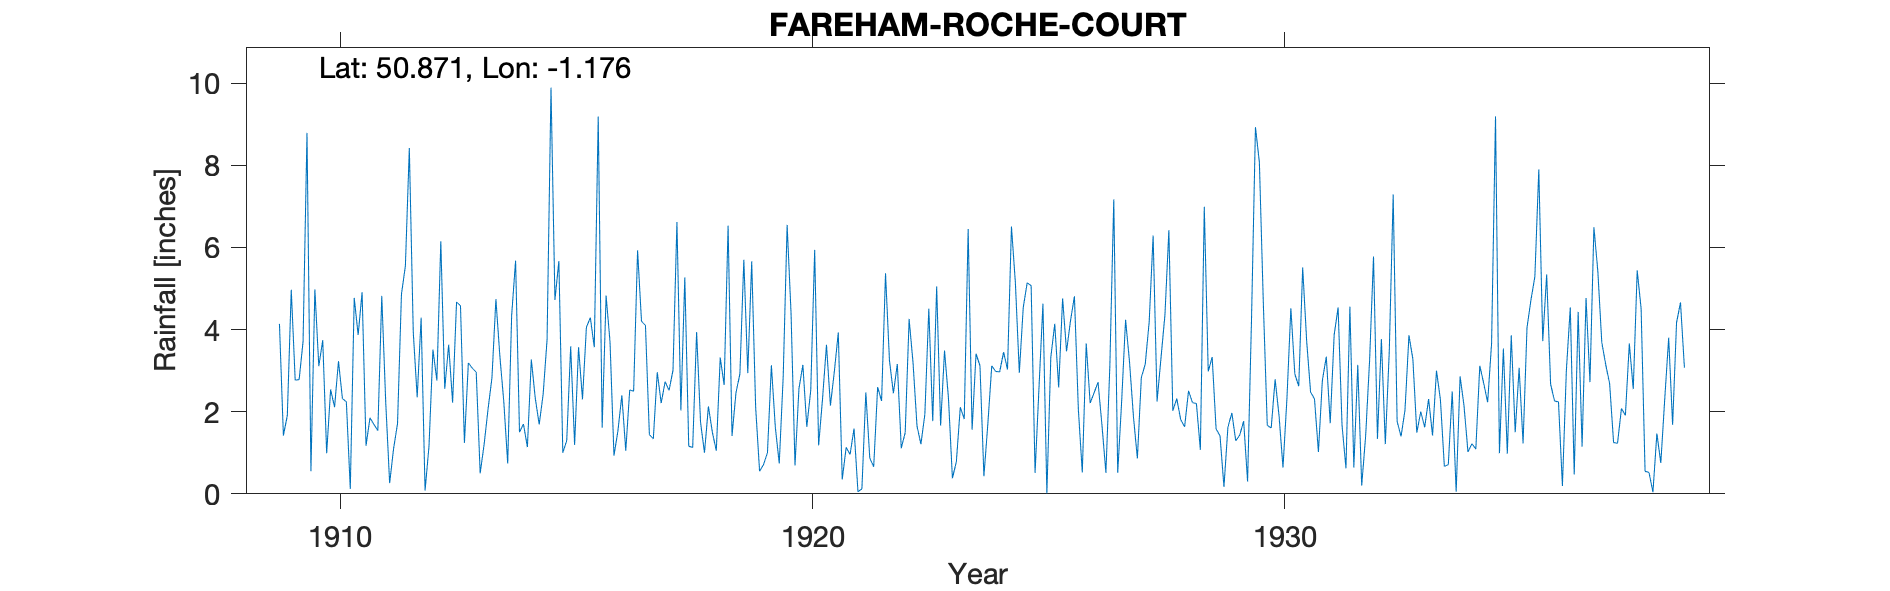

The file beside this chart, header and first rows:
FAREHAM-ROCHE-COURT, , , , , , , , , , , , , , , , , , , , , , , 
Grid ref, SU580083, Long, -1.176, Lat, 50.87, Elevation, 104, ft, , , , , , , , , , , , , , , 
Station no, 687, , , , , , , , , , , , , , , , , , , , , , 
, 1900, 1901, 1902, 1903, 1904, 1905, 1906, 1907, 1908, 1909, 1910, 1911, 1912, 1913, 1914, 1915, 1916, 1917, 1918, 1919, 1920, 1921, 1922
January, , , , , , , , , , , 3.11, 1.17, 3.94, 4.58, 0.74, 4.72, 1.61, 1.44, 3.94, 5.7, 4.39, 3.93, 5.37
February, , , , , , , , , , , 3.74, 1.85, 2.35, 1.24, 4.34, 5.67, 4.83, 1.34, 1.74, 2.94, 0.69, 0.35, 3.25
March, , , , , , , , , , 4.14, 0.99, 1.69, 4.29, 3.19, 5.68, 1, 3.69, 2.96, 1, 5.66, 2.56, 1.13, 2.45
April, , , , , , , , , , 1.42, 2.54, 1.54, 0.08, 3.06, 1.5, 1.3, 0.93, 2.21, 2.13, 2.11, 3.14, 0.96, 3.16
May, , , , , , , , , , 1.91, 2.11, 4.82, 1.16, 2.96, 1.7, 3.59, 1.53, 2.73, 1.5, 0.55, 1.63, 1.59, 1.11
June, , , , , , , , , , 4.97, 3.23, 2.24, 3.51, 0.5, 1.14, 1.19, 2.4, 2.52, 1.05, 0.71, 2.52, 0.05, 1.49
July, , , , , , , , , , 2.77, 2.32, 0.26, 2.76, 1.2, 3.27, 3.57, 1.05, 3.01, 3.32, 1, 5.94, 0.12, 4.26
August, , , , , , , , , , 2.78, 2.24, 1.1, 6.15, 2.06, 2.33, 2.3, 2.53, 6.62, 2.65, 3.13, 1.18, 2.47, 3.18
September, , , , , , , , , , 3.71, 0.12, 1.71, 2.56, 2.83, 1.69, 4.06, 2.5, 2.03, 6.53, 1.62, 2.32, 0.87, 1.65
October, , , , , , , , , , 8.79, 4.77, 4.86, 3.63, 4.74, 2.42, 4.29, 5.93, 5.27, 1.41, 0.74, 3.63, 0.66, 1.21
November, , , , , , , , , , 0.55, 3.87, 5.55, 2.22, 3.36, 3.75, 3.57, 4.2, 1.16, 2.46, 2.85, 2.15, 2.6, 1.94
December, , , , , , , , , , 4.98, 4.91, 8.42, 4.67, 2.25, 9.89, 9.19, 4.1, 1.13, 2.92, 6.55, 2.98, 2.26, 4.51
Total, , , , , , , , , , , 33.95, 35.21, 37.32, 31.97, 38.45, 44.45, 35.3, 32.42, 30.65, 33.56, 33.13, 16.99, 33.58
1938 Site terminated on death of observe…, , , , , , , , , , , , , , , , , , , , , , , 
